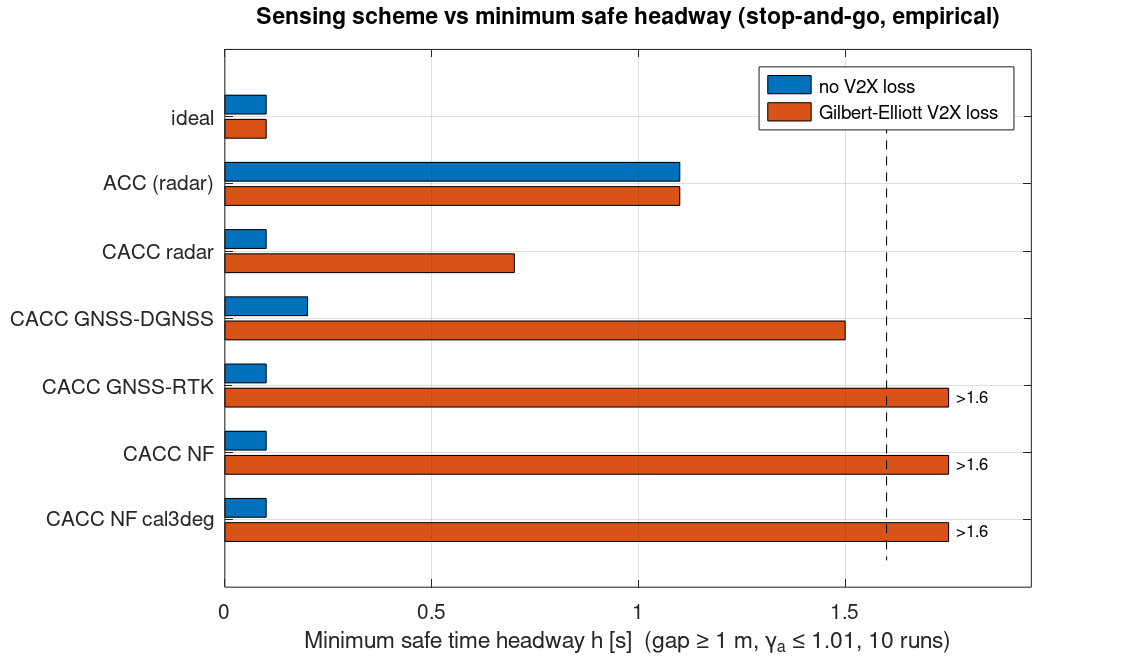

The file beside this chart, header and first rows:
scheme, hmin_noloss, hmin_ge
ideal, 0.10, 0.10
ACC (radar), 1.10, 1.10
CACC radar, 0.10, 0.70
CACC GNSS-DGNSS, 0.20, 1.50
CACC GNSS-RTK, 0.10, NaN
CACC NF, 0.10, NaN
CACC NF cal3deg, 0.10, NaN
